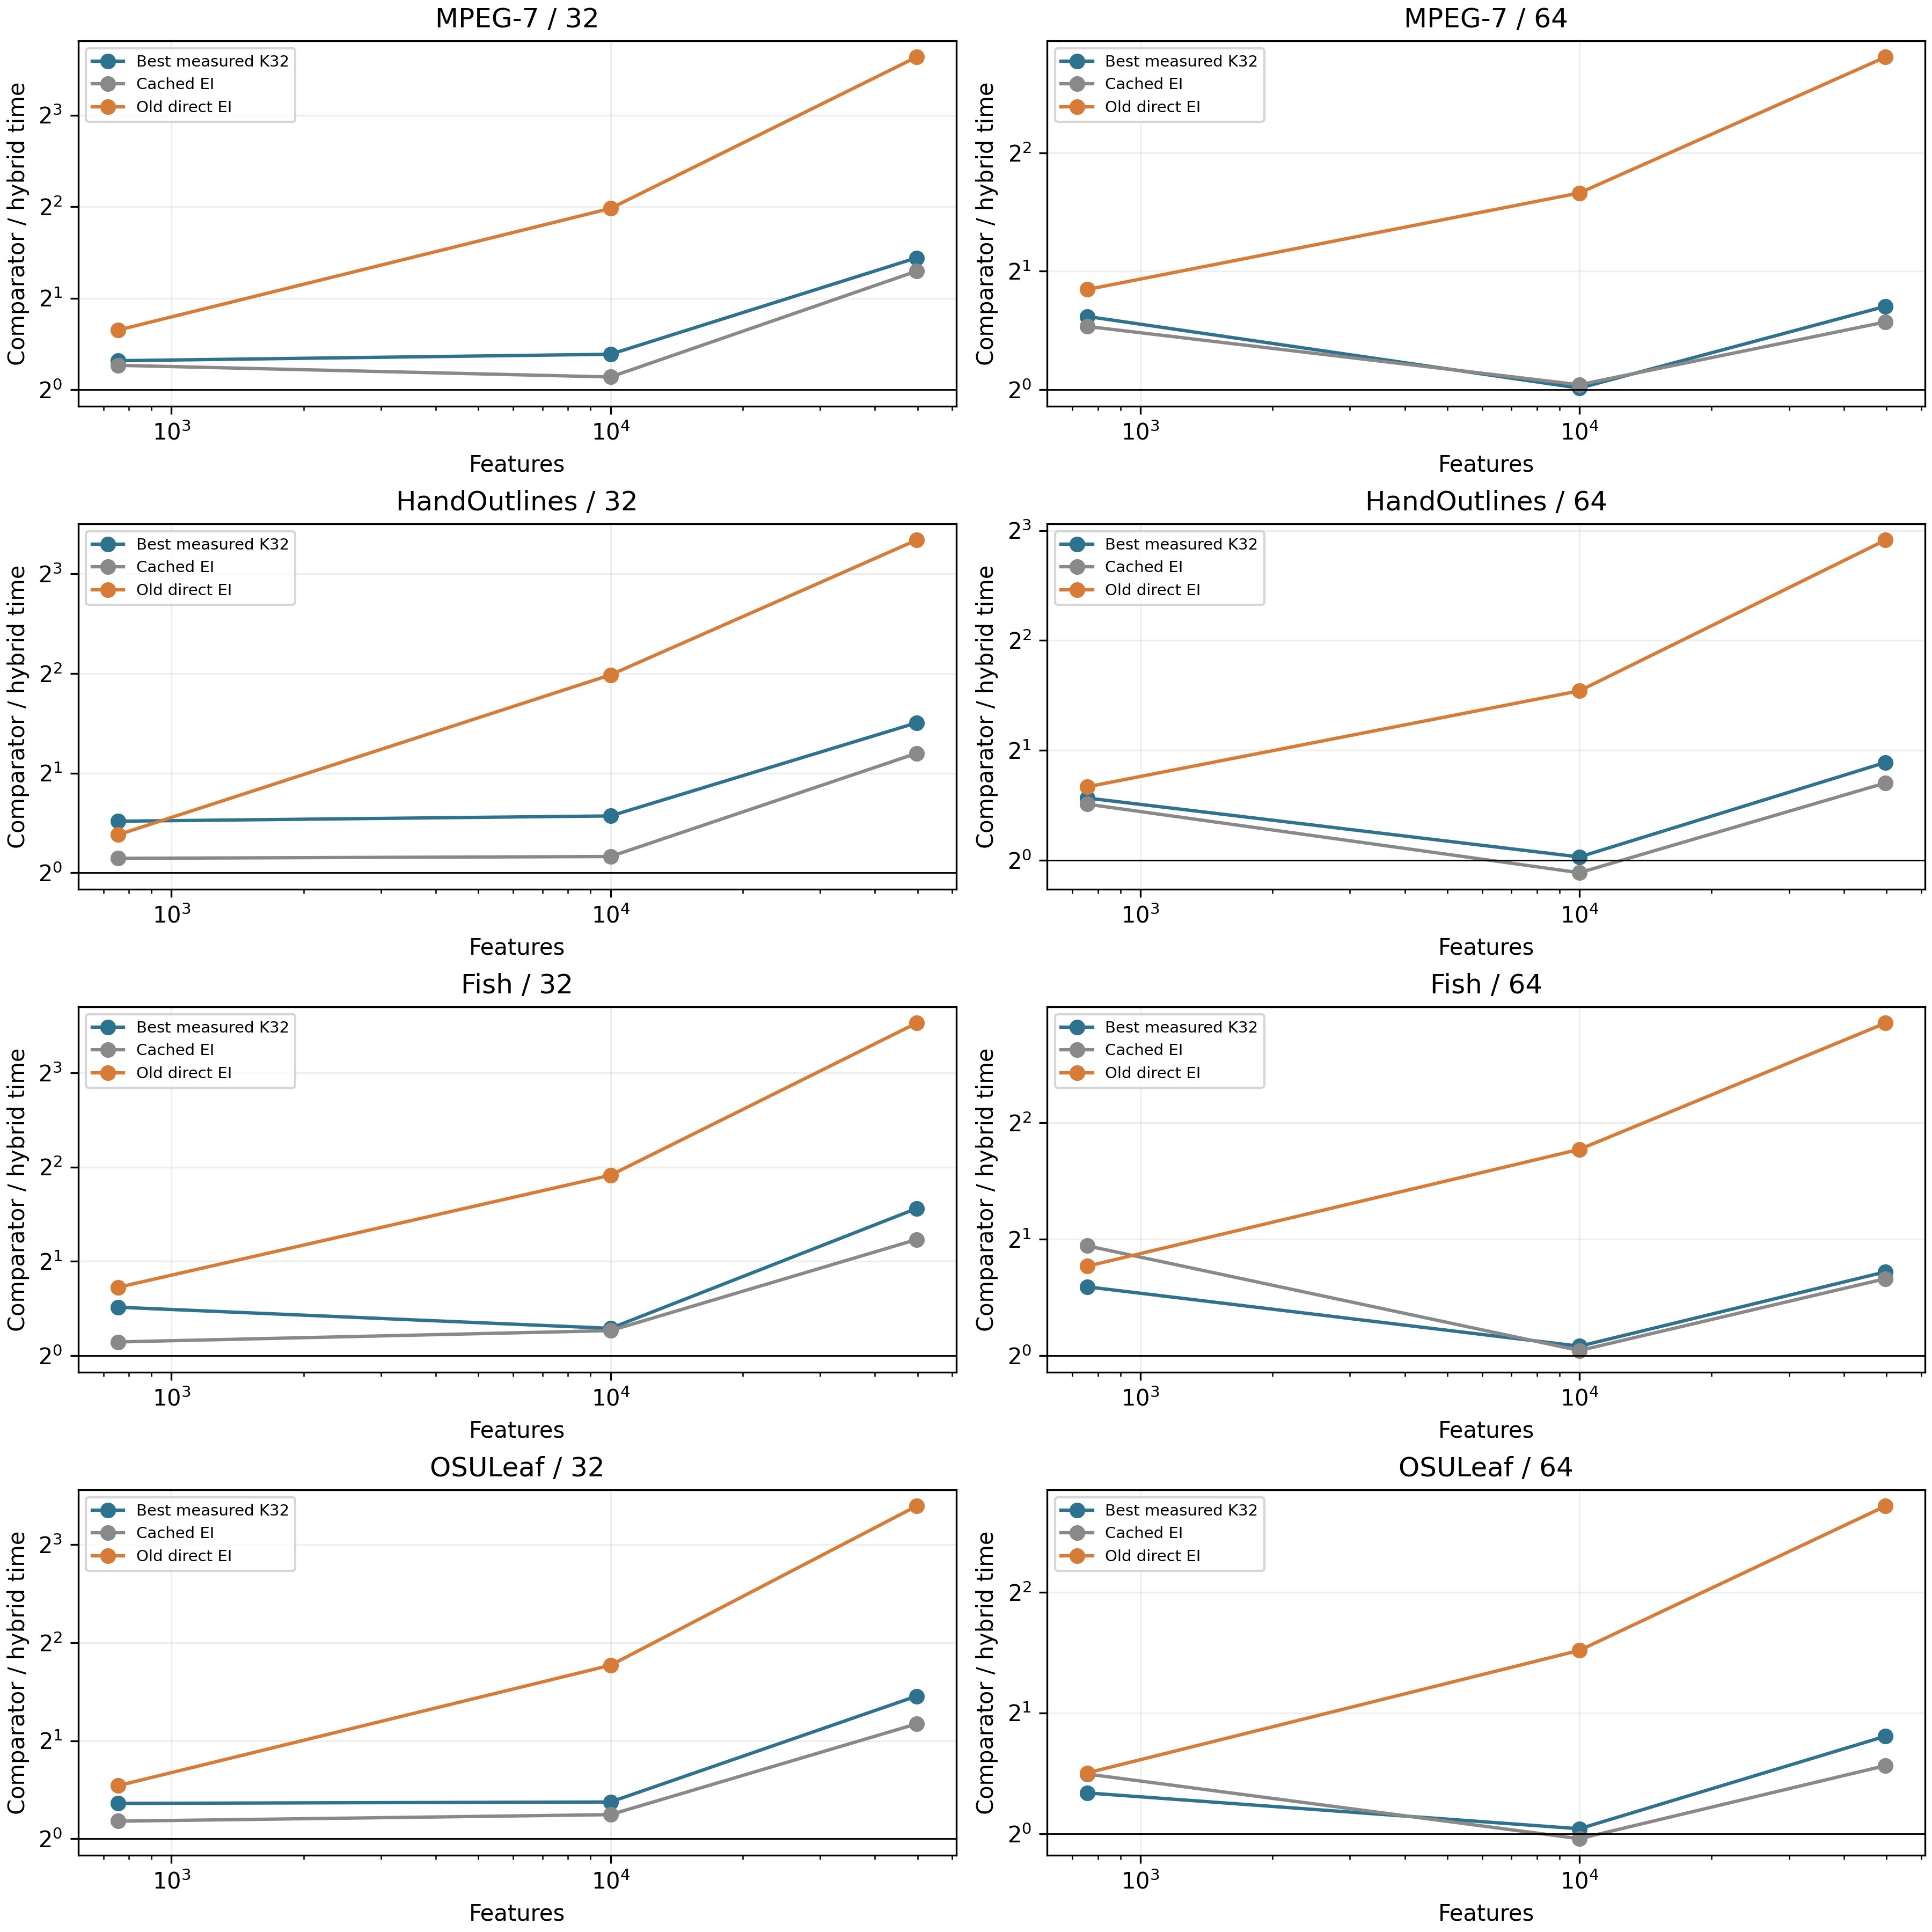

The table this chart was drawn from, first rows:
case, budget, hybrid_ms, selected_K32_backend, selected_K32_ms, speedup_vs_selected_K32, speedup_vs_best_measured_K32, speedup_vs_cached_EI, speedup_vs_old_direct_EI, speedup_vs_cached_K1024, hard_sorted_ms, original_MiniRocket_ms, ratio_definition
mpeg7_32, 756, 4.444, K32_cached_fixed, 5.535, 1.246, 1.246, 1.203, 1.571, 1.47, 10.55, 0.3543, comparator median / hybrid median; >1 me…
mpeg7_32, 9996, 18.36, K32_cached_fixed, 24.01, 1.308, 1.308, 1.101, 3.947, 1.106, 15.27, 2.638, comparator median / hybrid median; >1 me…
mpeg7_32, 49728, 23.67, K32_cached_fixed, 64.23, 2.714, 2.714, 2.453, 12.41, 2.806, 20.23, 9.954, comparator median / hybrid median; >1 me…
mpeg7_64, 756, 7.166, K32_cached_fixed, 11, 1.535, 1.535, 1.448, 1.797, 1.53, 37.79, 0.4891, comparator median / hybrid median; >1 me…
mpeg7_64, 9996, 39.05, K32_cached_fixed, 39.42, 1.009, 1.009, 1.03, 3.163, 1.051, 44.82, 3.002, comparator median / hybrid median; >1 me…
mpeg7_64, 49728, 86.19, K32_cached_fixed, 140.4, 1.629, 1.629, 1.486, 7.002, 1.581, 63.03, 13.17, comparator median / hybrid median; >1 me…
hand_32, 756, 5.27, K32_cached_fixed, 7.541, 1.431, 1.431, 1.105, 1.302, 1.038, 12.75, 0.3102, comparator median / hybrid median; >1 me…
hand_32, 9996, 18.71, K32_cached_fixed, 27.77, 1.484, 1.484, 1.119, 3.96, 1.4, 16.36, 2.736, comparator median / hybrid median; >1 me…
hand_32, 49728, 29.23, K32_cached_fixed, 82.89, 2.836, 2.836, 2.293, 10.11, 2.375, 20.52, 10.14, comparator median / hybrid median; >1 me…
hand_64, 756, 8.109, K32_original_count, 12.29, 1.515, 1.482, 1.426, 1.59, 1.52, 38.05, 0.5446, comparator median / hybrid median; >1 me…
hand_64, 9996, 43.66, K32_cached_fixed, 44.63, 1.022, 1.022, 0.9254, 2.912, 0.9616, 46.13, 3.005, comparator median / hybrid median; >1 me…
hand_64, 49728, 81.78, K32_cached_fixed, 151.6, 1.854, 1.854, 1.629, 7.528, 1.751, 57.32, 14.4, comparator median / hybrid median; >1 me…
fish_32, 756, 4.377, K32_cached_fixed, 6.252, 1.428, 1.428, 1.107, 1.653, 1.168, 11.85, 0.2771, comparator median / hybrid median; >1 me…
fish_32, 9996, 17.33, K32_cached_fixed, 21.2, 1.223, 1.223, 1.202, 3.767, 1.22, 16.76, 2.216, comparator median / hybrid median; >1 me…
fish_32, 49728, 25.54, K32_cached_fixed, 75.29, 2.948, 2.948, 2.348, 11.52, 2.709, 20.33, 9.511, comparator median / hybrid median; >1 me…
fish_64, 756, 6.892, K32_original_count, 11.97, 1.737, 1.507, 1.924, 1.703, 1.488, 37.78, 0.4628, comparator median / hybrid median; >1 me…
fish_64, 9996, 37.9, K32_cached_fixed, 40.11, 1.058, 1.058, 1.031, 3.414, 1.136, 46.52, 3.968, comparator median / hybrid median; >1 me…
fish_64, 49728, 79.61, K32_cached_fixed, 131.1, 1.647, 1.647, 1.581, 7.236, 1.712, 62.22, 12.91, comparator median / hybrid median; >1 me…
osuleaf_32, 756, 5.246, K32_original_count, 7.589, 1.447, 1.284, 1.132, 1.456, 1.12, 10.88, 0.2676, comparator median / hybrid median; >1 me…
osuleaf_32, 9996, 21.11, K32_cached_fixed, 27.37, 1.297, 1.297, 1.186, 3.411, 1.096, 14.16, 2.206, comparator median / hybrid median; >1 me…
osuleaf_32, 49728, 28.68, K32_cached_fixed, 78.6, 2.741, 2.741, 2.252, 10.51, 2.586, 21.14, 10.77, comparator median / hybrid median; >1 me…
osuleaf_64, 756, 9.114, K32_original_count, 13.26, 1.455, 1.263, 1.408, 1.417, 1.442, 39.47, 0.5058, comparator median / hybrid median; >1 me…
osuleaf_64, 9996, 48.34, K32_cached_fixed, 49.72, 1.029, 1.029, 0.9714, 2.864, 0.9822, 45.47, 3.015, comparator median / hybrid median; >1 me…
osuleaf_64, 49728, 93.8, K32_cached_fixed, 164.1, 1.749, 1.749, 1.478, 6.554, 1.565, 63.76, 12.8, comparator median / hybrid median; >1 me…
